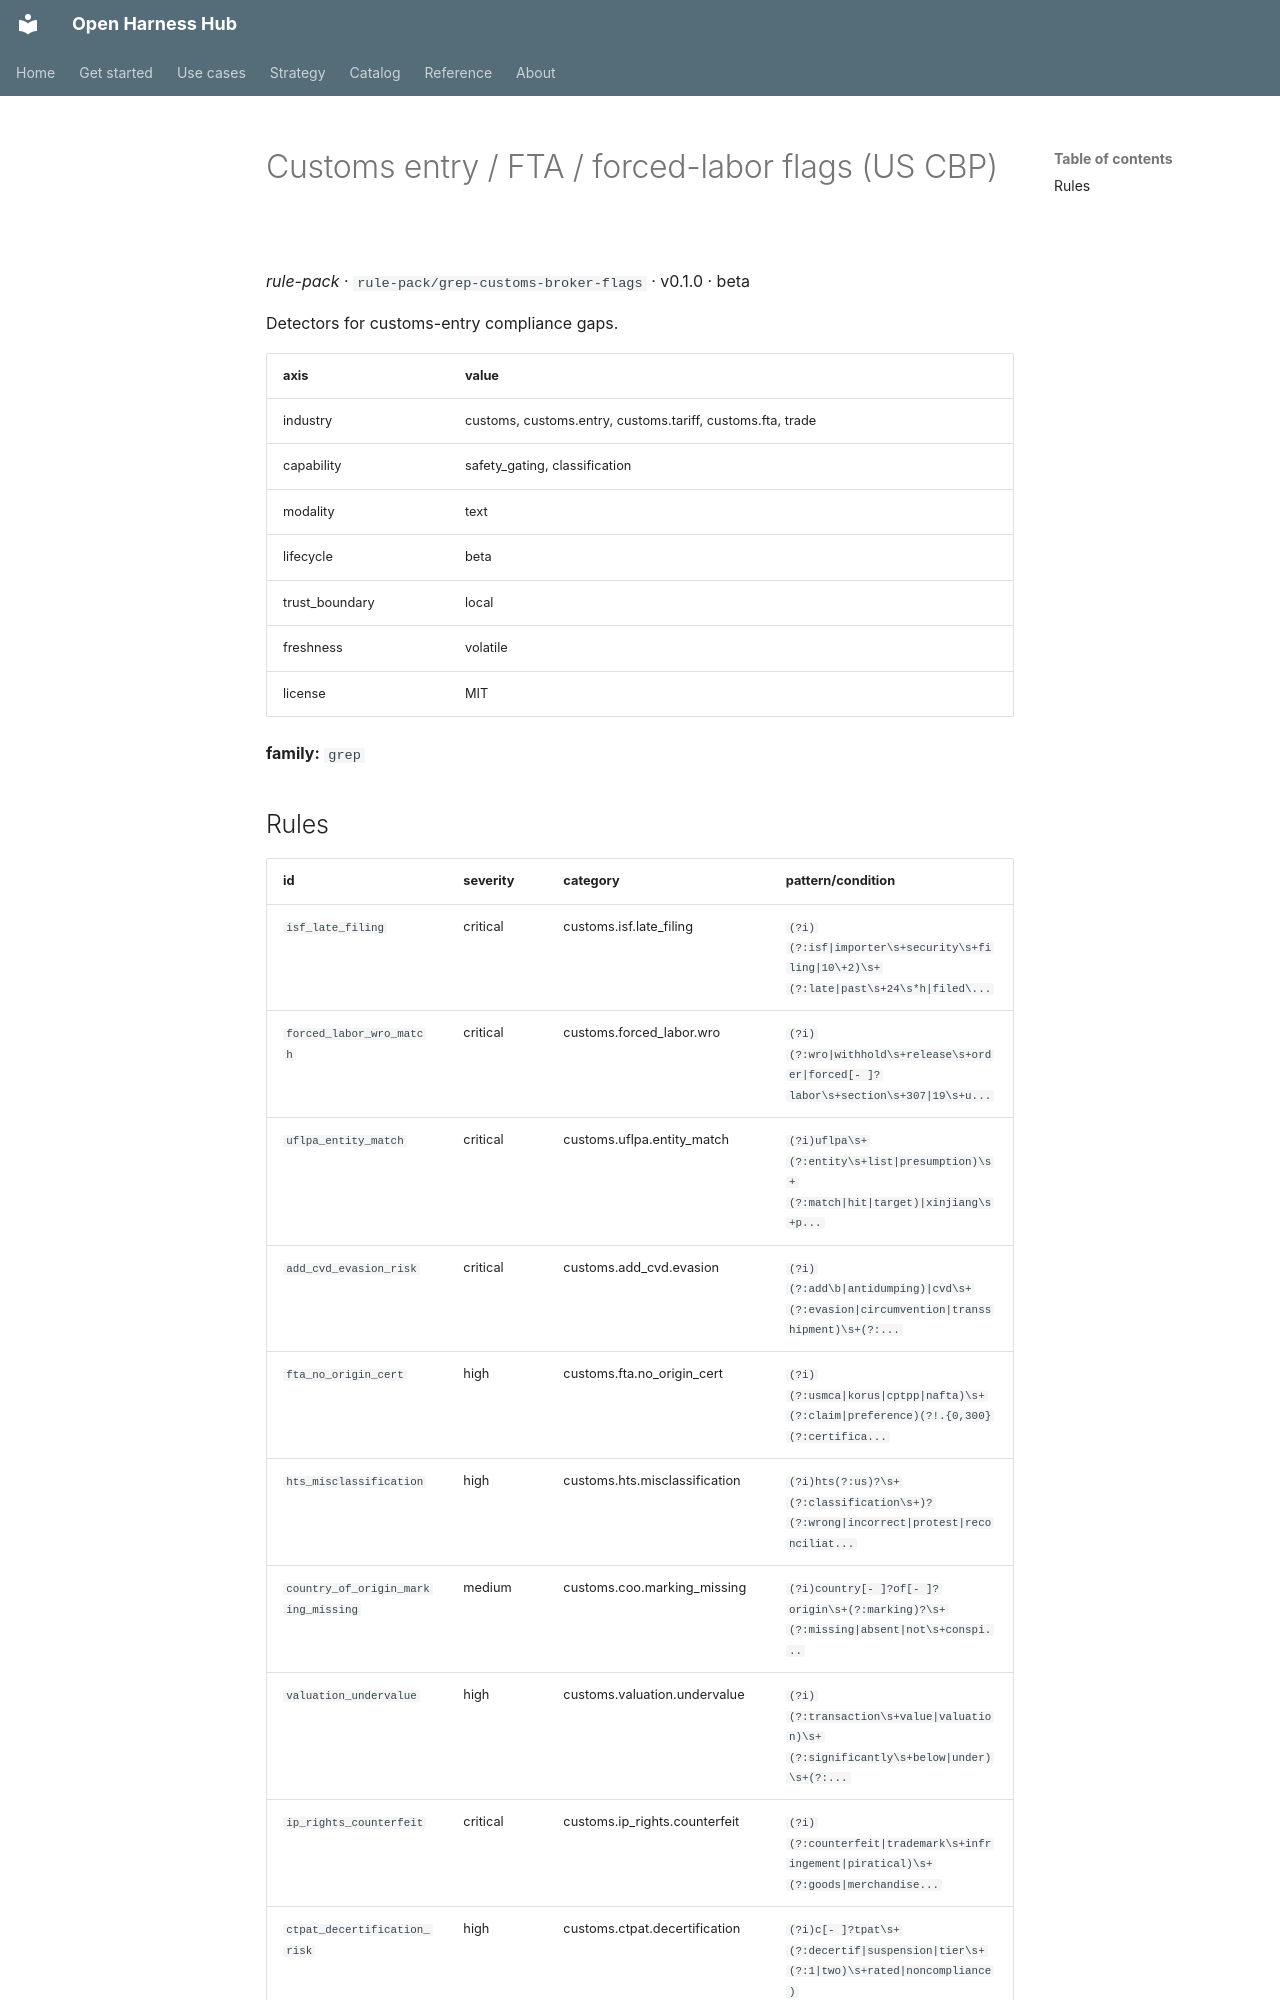

repository: Amarel-Taylor-Scott/open-harness-hub · page: catalog/rule-pack_grep-customs-broker-flags/index.html · generator: mkdocs

# Customs entry / FTA / forced-labor flags (US CBP)

*rule-pack* · `rule-pack/grep-customs-broker-flags` · v0.1.0 · beta

Detectors for customs-entry compliance gaps.

| axis | value |
|---|---|
| industry | customs, customs.entry, customs.tariff, customs.fta, trade |
| capability | safety_gating, classification |
| modality | text |
| lifecycle | beta |
| trust_boundary | local |
| freshness | volatile |
| license | MIT |



**family:** `grep`
